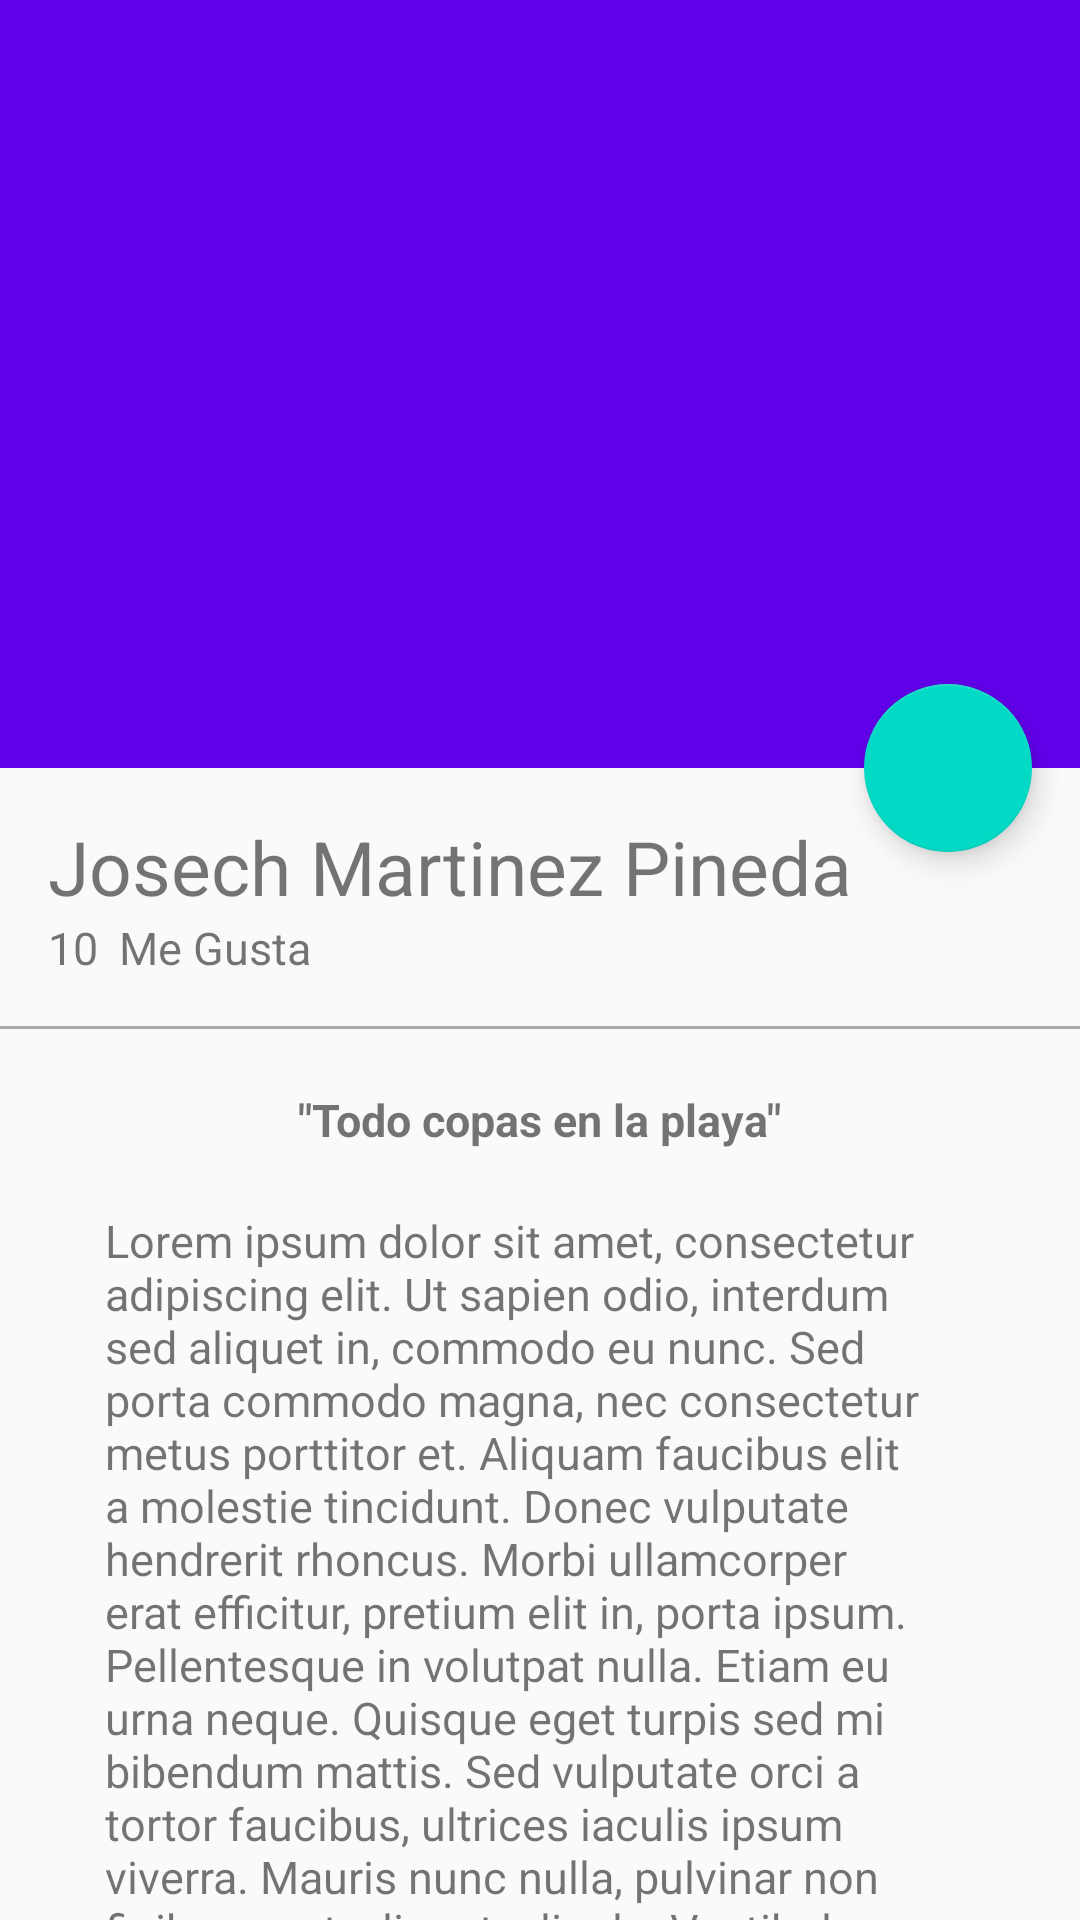

Reconstruct the res/layout file that produces this screen, plus the resources it refers to.
<!-- AndroidManifest.xml: application theme AppTheme -->
<!-- res/layout/activity_picture_detail.xml -->
<?xml version="1.0" encoding="utf-8"?>
<android.support.design.widget.CoordinatorLayout xmlns:android="http://schemas.android.com/apk/res/android"
    xmlns:app="http://schemas.android.com/apk/res-auto"
    xmlns:tools="http://schemas.android.com/tools"
    android:layout_width="match_parent"
    android:layout_height="match_parent"
    android:fitsSystemWindows="true"
    tools:context="com.example.platzigram.view.PictureDetailActivity">

    <android.support.design.widget.AppBarLayout
        android:id="@+id/appBar"
        android:layout_width="match_parent"
        android:layout_height="@dimen/appbarlayout_height"
        android:theme="@style/ThemeOverlay.AppCompat.Dark.ActionBar">

        <android.support.design.widget.CollapsingToolbarLayout
            android:id="@+id/collapsingToolbar"
            android:layout_width="match_parent"
            android:layout_height="match_parent"
            app:layout_scrollFlags="scroll|exitUntilCollapsed"
            app:contentScrim="@color/colorPrimary"
            >

            <ImageView
                android:id="@+id/imageHeader"
                android:layout_width="match_parent"
                android:layout_height="match_parent"
                android:scaleType="centerCrop"
                android:background="@drawable/image"
                app:layout_collapseMode="parallax"
                android:transitionName="@string/transitionname_picture"
                />

            <android.support.v7.widget.Toolbar
                android:id="@+id/toolbar"
                android:layout_width="match_parent"
                android:layout_height="?attr/actionBarSize"
                app:popupTheme="@style/ThemeOverlay.AppCompat.Light"
                app:layout_collapseMode="pin"
                />

        </android.support.design.widget.CollapsingToolbarLayout>

    </android.support.design.widget.AppBarLayout>

    <android.support.v4.widget.NestedScrollView
        android:layout_width="match_parent"
        android:layout_height="match_parent"
        app:layout_behavior="@string/appbar_scrolling_view_behavior"
        >
        <LinearLayout
            android:layout_width="match_parent"
            android:layout_height="match_parent"
            android:orientation="vertical"
            android:paddingTop="@dimen/activity_vertical_margin"
            >
            <TextView
                android:id="@+id/userNameDetail"
                android:layout_width="wrap_content"
                android:layout_height="wrap_content"
                android:textSize="@dimen/textsize_usernamedetail"
                android:text="@string/username_card"
                android:paddingLeft="@dimen/activity_horizontal_margin"
                android:paddingRight="@dimen/activity_vertical_margin"
                />
            <LinearLayout
                android:layout_width="match_parent"
                android:layout_height="wrap_content"
                android:orientation="horizontal"
                android:paddingBottom="@dimen/activity_vertical_margin"
                android:paddingLeft="@dimen/activity_horizontal_margin"
                android:paddingRight="@dimen/activity_horizontal_margin"
                >
                <TextView
                    android:id="@+id/likeNumberDetail"
                    android:layout_width="wrap_content"
                    android:layout_height="wrap_content"
                    android:textSize="@dimen/textsize_likenumberdetail"
                    android:text="10"
                    />
                <TextView
                    android:id="@+id/secondWordDetail"
                    android:layout_width="wrap_content"
                    android:layout_height="wrap_content"
                    android:textSize="@dimen/textsize_likenumberdetail"
                    android:text="@string/secondword_detail"
                    android:layout_marginLeft="@dimen/marginleft_secondword"
                    />
            </LinearLayout>

            <View
                android:layout_width="match_parent"
                android:layout_height="@dimen/height_divider"
                android:background="@android:color/darker_gray"
                />
            <TextView
                android:id="@+id/titleImage"
                android:layout_width="wrap_content"
                android:layout_height="wrap_content"
                android:textSize="@dimen/textsize_likenumberdetail"
                android:text="@string/tittleimagedetail"
                android:layout_gravity="center_horizontal"
                android:textStyle="bold"
                android:paddingTop="@dimen/paddingtop_tittleimagedetail"
                />

            <TextView
                android:id="@+id/textContentImageDetail"
                android:layout_width="wrap_content"
                android:layout_height="wrap_content"
                android:textSize="@dimen/textsize_likenumberdetail"
                android:text="@string/lorem"
                android:layout_gravity="center_horizontal"
                android:paddingTop="@dimen/paddingtop_tittleimagedetail"
                android:paddingLeft="@dimen/padding_horizontal_textconetendetail"
                android:paddingRight="@dimen/padding_horizontal_textconetendetail"
                />
        </LinearLayout>
    </android.support.v4.widget.NestedScrollView>

    <android.support.design.widget.FloatingActionButton
        android:id="@+id/fab"
        android:layout_width="wrap_content"
        android:layout_height="wrap_content"
        android:layout_margin="@dimen/fab_margin"
        app:srcCompat="@drawable/heart"
        app:layout_anchor="@+id/appBar"
        app:layout_anchorGravity="bottom|end"
        />

</android.support.design.widget.CoordinatorLayout>
<!-- resources referenced by this layout -->
<resources>
  <dimen name="activity_horizontal_margin">16dp</dimen>
  <dimen name="activity_vertical_margin">16dp</dimen>
  <dimen name="appbarlayout_height">256dp</dimen>
  <dimen name="fab_margin">16dp</dimen>
  <dimen name="height_divider">1dp</dimen>
  <dimen name="marginleft_secondword">7dp</dimen>
  <dimen name="padding_horizontal_textconetendetail">35dp</dimen>
  <dimen name="paddingtop_tittleimagedetail">20dp</dimen>
  <dimen name="textsize_likenumberdetail">15sp</dimen>
  <dimen name="textsize_usernamedetail">25sp</dimen>
  <string name="lorem">Lorem ipsum dolor sit amet, consectetur adipiscing elit. Ut sapien odio, interdum sed aliquet in, commodo eu nunc. Sed porta commodo magna, nec consectetur metus porttitor et. Aliquam faucibus elit a molestie tincidunt. Donec vulputate hendrerit rhoncus. Morbi ullamcorper erat efficitur, pretium elit in, porta ipsum. Pellentesque in volutpat nulla. Etiam eu urna neque. Quisque eget turpis sed mi bibendum mattis. Sed vulputate orci a tortor faucibus, ultrices iaculis ipsum viverra. Mauris nunc nulla, pulvinar non finibus eget, aliquet a ligula. Vestibulum molestie auctor condimentum. Quisque vel justo tellus.</string>
  <string name="secondword_detail">Me Gusta</string>
  <string name="tittleimagedetail">\"Todo copas en la playa\"</string>
  <string name="transitionname_picture">transitionnamepicture</string>
  <string name="username_card">Josech Martinez Pineda</string>
  <style name="AppTheme" parent="Theme.AppCompat.Light.NoActionBar">
          
          <item name="colorPrimary">@color/colorPrimary</item>
          <item name="colorPrimaryDark">@color/colorPrimaryDark</item>
          <item name="colorAccent">@color/colorAccent</item>
      </style>
  <!-- not gathered from this repository: default colours our renderer supplied (Android Studio template values) -->
  <color name="colorPrimary">#FF6200EE</color>
  <color name="colorPrimaryDark">#FF3700B3</color>
  <color name="colorAccent">#FF03DAC5</color>
</resources>
